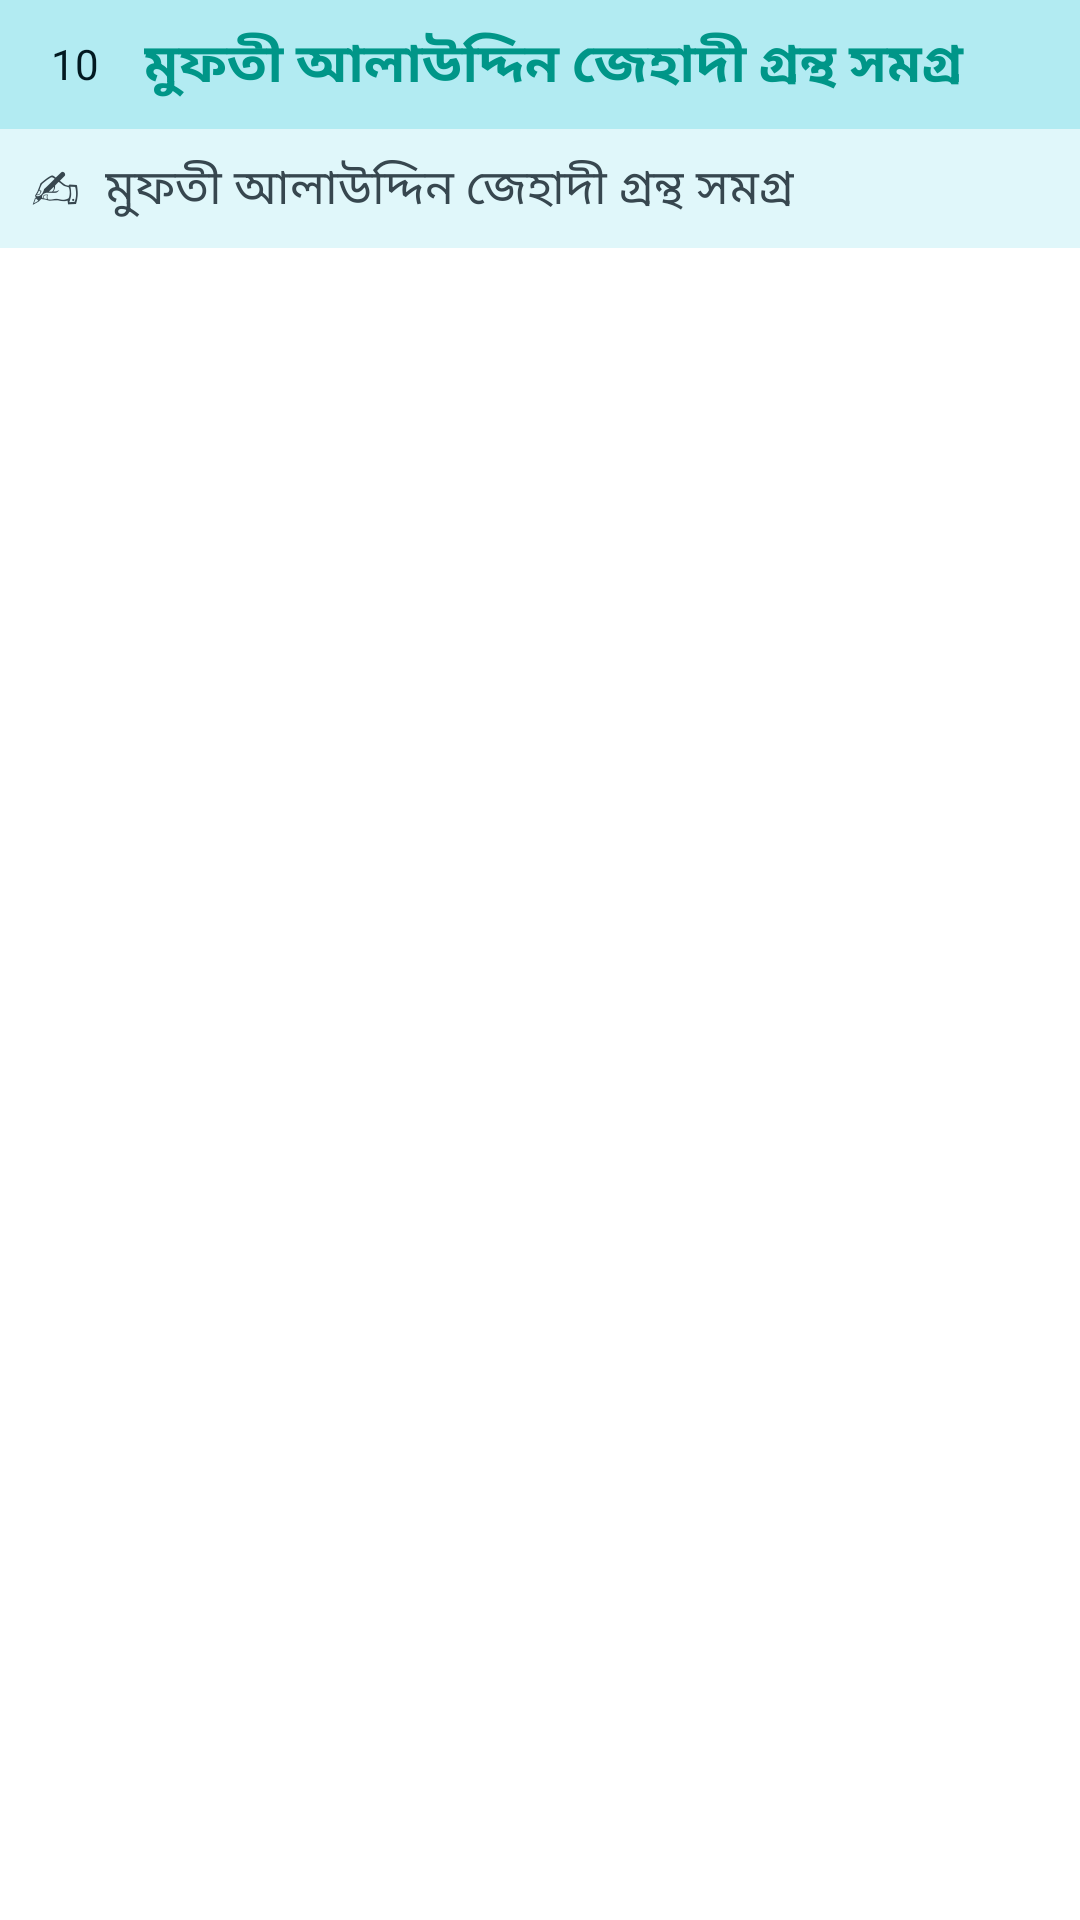

Write the Android layout XML for this screen, with the resource values it uses.
<!-- AndroidManifest.xml: application theme Theme.MyApplication.NoActionBar -->
<!-- res/layout/list_layout.xml -->
<?xml version="1.0" encoding="utf-8"?>

<LinearLayout xmlns:android="http://schemas.android.com/apk/res/android"
    xmlns:tools="http://schemas.android.com/tools"
    xmlns:app="http://schemas.android.com/apk/res-auto"
    android:orientation="vertical"
    android:id="@+id/main"
    android:layout_width="match_parent"
    android:layout_height="match_parent">

    <LinearLayout
        android:id="@+id/linear1"
        android:layout_width="match_parent"
        android:layout_height="wrap_content"
        android:background="@android:color/transparent"
        android:orientation="vertical">

        <LinearLayout
            android:id="@+id/linear2"
            android:layout_width="match_parent"
            android:layout_height="wrap_content"
            android:gravity="center_horizontal|center_vertical"
            android:background="#B2EBF2"
            android:orientation="horizontal">

            <LinearLayout
                android:id="@+id/linear3"
                android:layout_width="30dp"
                android:layout_height="30dp"
                android:layout_gravity="center"
                android:layout_marginLeft="10dp"
                android:background="@drawable/button_action"
                android:gravity="center"
                android:orientation="vertical"
                android:padding="2dp">
                <TextView
                    android:id="@+id/number"
                    android:layout_width="wrap_content"
                    android:layout_height="wrap_content"
                    android:gravity="center"
                    android:text="10"
                    android:fontFamily="@font/solaimanlipi"
                    android:textColor="@color/_021921"/>
            </LinearLayout>

            <TextView
                android:id="@+id/name"
                android:layout_width="0dp"
                android:layout_height="wrap_content"
                android:layout_weight="1"
                android:padding="8dp"
                android:background="#B2EBF2"
                android:gravity="center_vertical"
                android:text="@string/app_name"
                android:fontFamily="@font/solaimanlipi"
                android:textSize="18sp"
                android:textStyle="bold"
                android:textColor="#009688"/>
        </LinearLayout>

        <LinearLayout
            android:id="@+id/linear4"
            android:layout_width="match_parent"
            android:layout_height="wrap_content"
            android:layout_gravity="center_vertical|center_horizontal"
            android:background="#E0F7FA"
            android:orientation="horizontal">
            <TextView
                android:layout_width="wrap_content"
                android:layout_height="wrap_content"
                android:text="✍"
                android:textColor="#37474F"
                android:textSize="18sp"
                android:layout_marginLeft="10dp"
                android:padding="0dp"/>
            <TextView
                android:id="@+id/author"
                android:layout_width="wrap_content"
                android:layout_height="wrap_content"
                android:text="@string/app_name"
                android:fontFamily="@font/solaimanlipi"
                android:padding="8dp"
                android:textSize="16sp"
                android:textColor="#37474F"/>
        </LinearLayout>
    </LinearLayout>
</LinearLayout>
<!-- resources referenced by this layout -->
<resources>
  <color name="_021921">#021921</color>
  <string name="app_name">মুফতী আলাউদ্দিন জেহাদী গ্রন্থ সমগ্র</string>
  <style name="Theme.MyApplication.NoActionBar">
          <item name="fontFamily">@font/solaimanlipi</item>
          <item name="windowActionBar">false</item>
          <item name="windowNoTitle">true</item>
      </style>
</resources>
